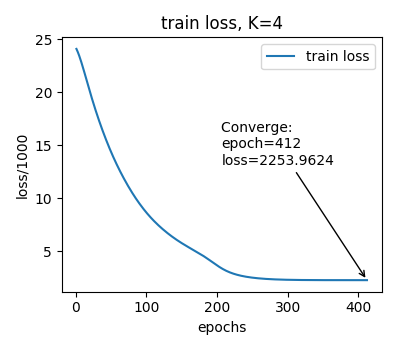

Source data for this figure (header and first rows):
epoch, train_loss
1, 24103
2, 23957
3, 23798
4, 23626
5, 23442
6, 23248
7, 23046
8, 22836
9, 22620
10, 22397
11, 22170
12, 21939
13, 21706
14, 21471
15, 21235
16, 21000
17, 20767
18, 20534
19, 20304
20, 20075
21, 19848
22, 19624
23, 19402
24, 19183
25, 18966
26, 18752
27, 18541
28, 18332
29, 18126
30, 17922
31, 17721
32, 17523
33, 17328
34, 17135
35, 16945
36, 16757
37, 16572
38, 16389
39, 16208
40, 16030
41, 15854
42, 15680
43, 15508
44, 15339
45, 15172
46, 15007
47, 14844
48, 14683
49, 14524
50, 14367
51, 14213
52, 14060
53, 13910
54, 13761
55, 13615
56, 13470
57, 13328
58, 13188
59, 13049
60, 12912
... 352 more rows
